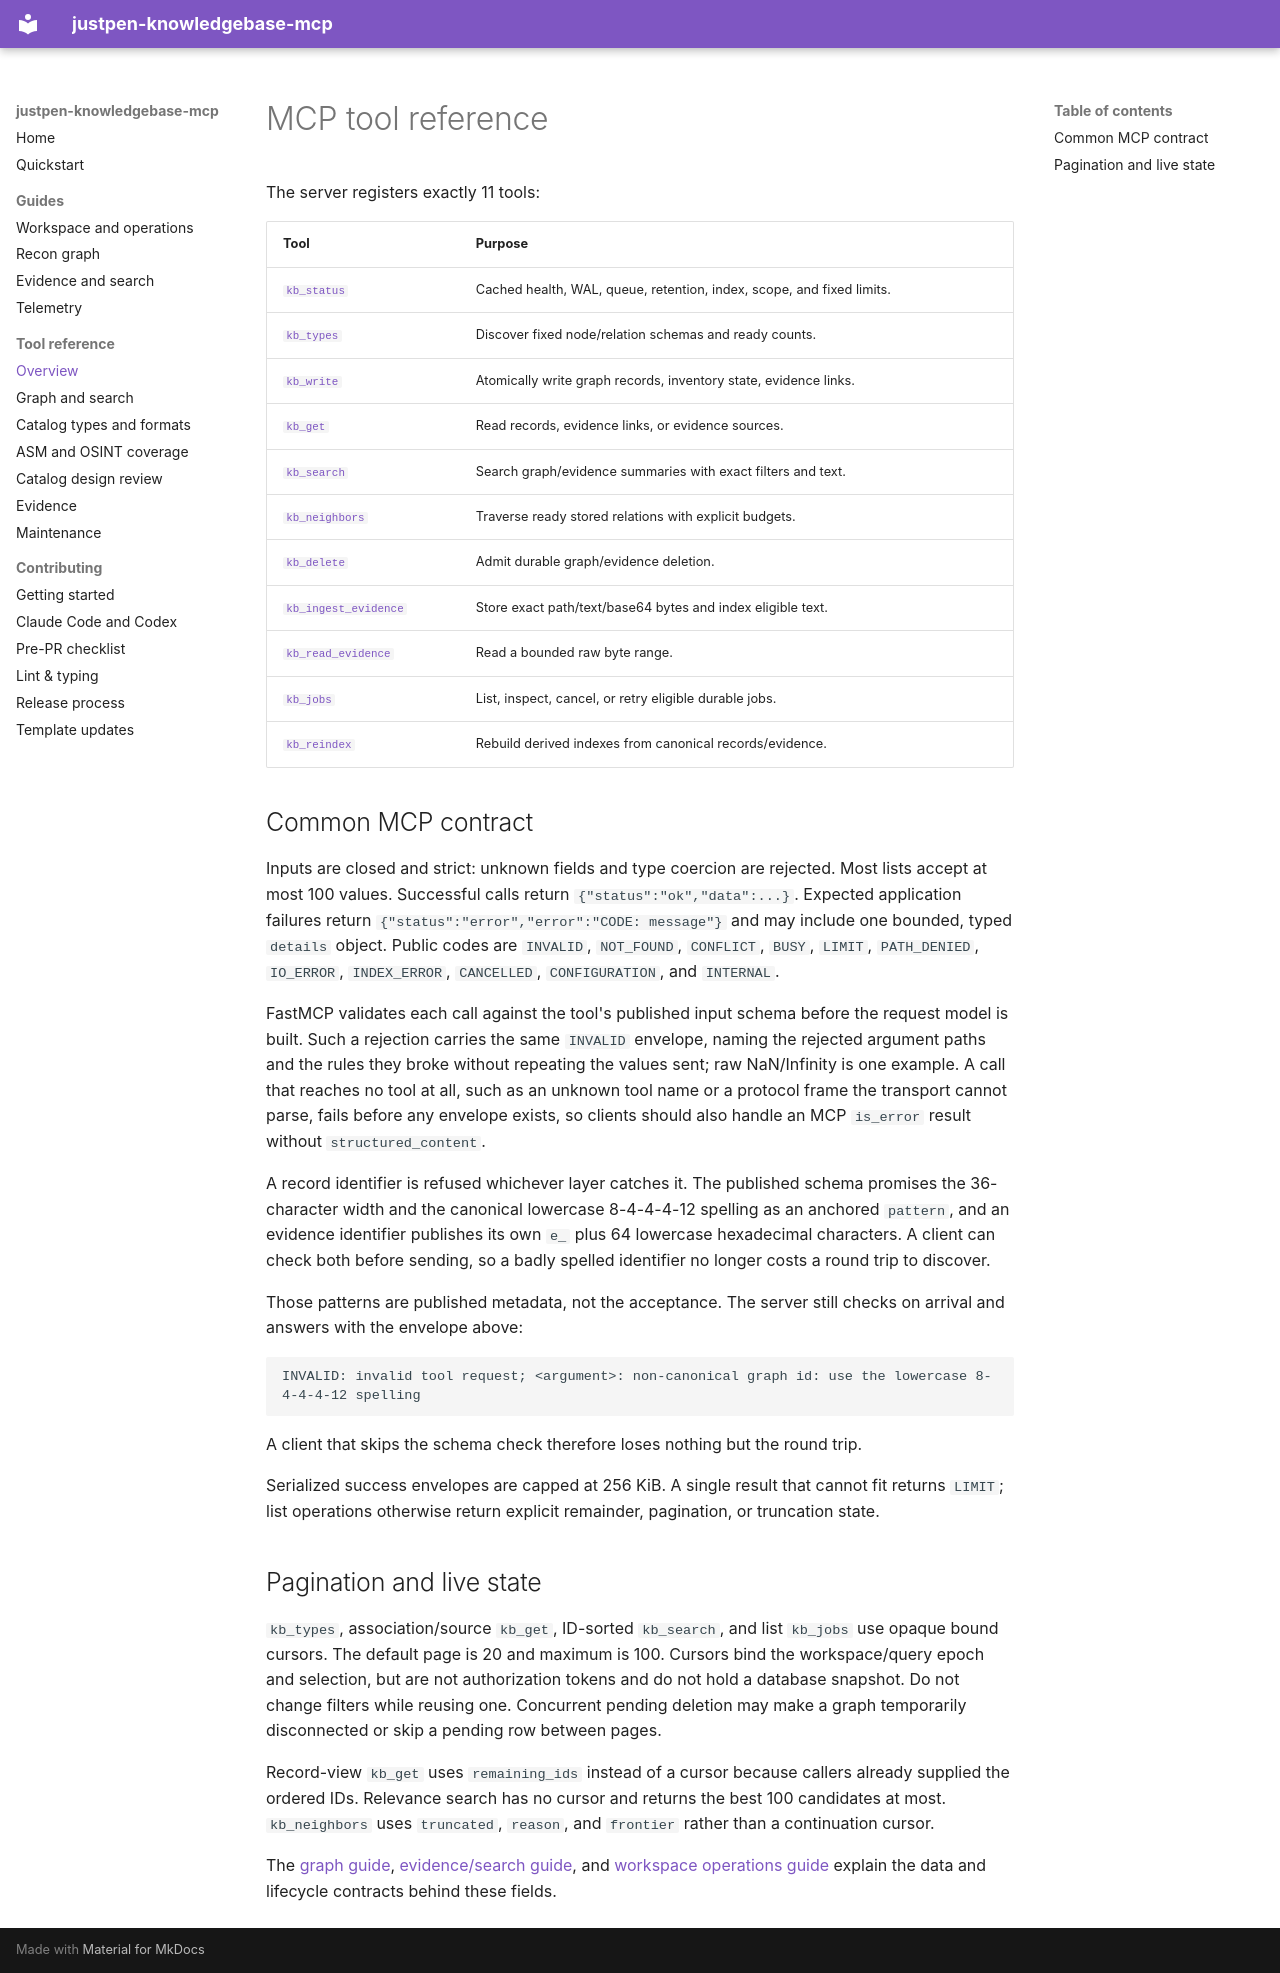

repository: justpenkit/justpen-knowledgebase-mcp · page: tools/index.html · generator: mkdocs

# MCP tool reference

The server registers exactly 11 tools:

| Tool                                                   | Purpose                                                               |
| ------------------------------------------------------ | --------------------------------------------------------------------- |
| [`kb_status`](maintenance.md#kb_status)                | Cached health, WAL, queue, retention, index, scope, and fixed limits. |
| [`kb_types`](graph.md#kb_types)                        | Discover fixed node/relation schemas and ready counts.                |
| [`kb_write`](graph.md#kb_write)                        | Atomically write graph records, inventory state, evidence links.      |
| [`kb_get`](graph.md#kb_get)                            | Read records, evidence links, or evidence sources.                    |
| [`kb_search`](graph.md#kb_search)                      | Search graph/evidence summaries with exact filters and text.          |
| [`kb_neighbors`](graph.md#kb_neighbors)                | Traverse ready stored relations with explicit budgets.                |
| [`kb_delete`](maintenance.md#kb_delete)                | Admit durable graph/evidence deletion.                                |
| [`kb_ingest_evidence`](evidence.md#kb_ingest_evidence) | Store exact path/text/base64 bytes and index eligible text.           |
| [`kb_read_evidence`](evidence.md#kb_read_evidence)     | Read a bounded raw byte range.                                        |
| [`kb_jobs`](maintenance.md#kb_jobs)                    | List, inspect, cancel, or retry eligible durable jobs.                |
| [`kb_reindex`](maintenance.md#kb_reindex)              | Rebuild derived indexes from canonical records/evidence.              |

## Common MCP contract

Inputs are closed and strict: unknown fields and type coercion are rejected.
Most lists accept at most 100 values. Successful calls return
`{"status":"ok","data":...}`. Expected application failures return
`{"status":"error","error":"CODE: message"}` and may include one bounded,
typed `details` object. Public codes are `INVALID`, `NOT_FOUND`, `CONFLICT`,
`BUSY`, `LIMIT`, `PATH_DENIED`, `IO_ERROR`, `INDEX_ERROR`, `CANCELLED`,
`CONFIGURATION`, and `INTERNAL`.

FastMCP validates each call against the tool's published input schema before the
request model is built. Such a rejection carries the same `INVALID` envelope,
naming the rejected argument paths and the rules they broke without repeating
the values sent; raw NaN/Infinity is one example. A call that reaches no tool at
all, such as an unknown tool name or a protocol frame the transport cannot
parse, fails before any envelope exists, so clients should also handle an MCP
`is_error` result without `structured_content`.

A record identifier is refused whichever layer catches it. The published schema
promises the 36-character width and the canonical lowercase 8-4-4-4-12 spelling
as an anchored `pattern`, and an evidence identifier publishes its own `e_` plus
64 lowercase hexadecimal characters. A client can check both before sending, so
a badly spelled identifier no longer costs a round trip to discover.

Those patterns are published metadata, not the acceptance. The server still
checks on arrival and answers with the envelope above:

```text
INVALID: invalid tool request; <argument>: non-canonical graph id: use the lowercase 8-4-4-4-12 spelling
```

A client that skips the schema check therefore loses nothing but the round trip.

Serialized success envelopes are capped at 256 KiB. A single result that cannot
fit returns `LIMIT`; list operations otherwise return explicit remainder,
pagination, or truncation state.

## Pagination and live state

`kb_types`, association/source `kb_get`, ID-sorted `kb_search`, and list
`kb_jobs` use opaque bound cursors. The default page is 20 and maximum is 100.
Cursors bind the workspace/query epoch and selection, but are not authorization
tokens and do not hold a database snapshot. Do not change filters while reusing
one. Concurrent pending deletion may make a graph temporarily disconnected or
skip a pending row between pages.

Record-view `kb_get` uses `remaining_ids` instead of a cursor because callers
already supplied the ordered IDs. Relevance search has no cursor and returns the
best 100 candidates at most. `kb_neighbors` uses `truncated`, `reason`, and
`frontier` rather than a continuation cursor.

The [graph guide](../guides/graph.md), [evidence/search guide](../guides/evidence-search.md),
and [workspace operations guide](../guides/workspace.md) explain the data and
lifecycle contracts behind these fields.
